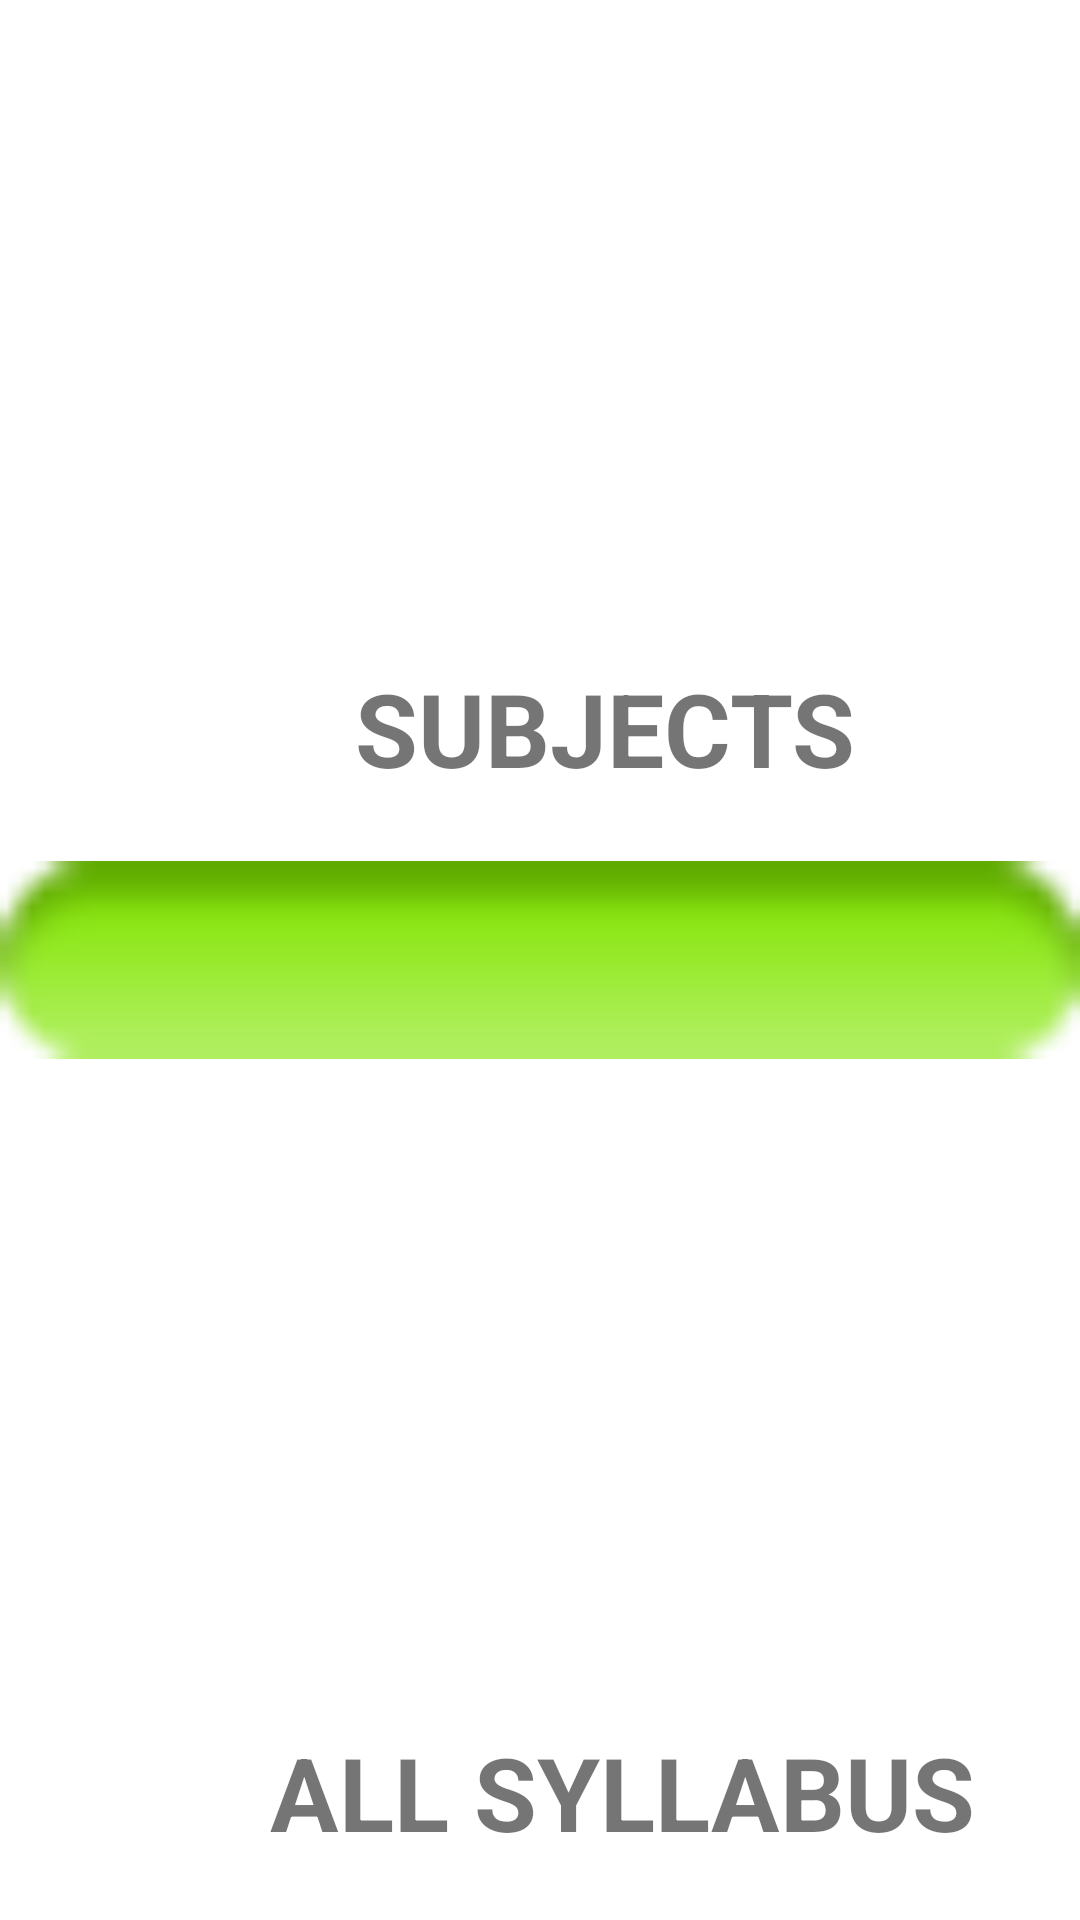

Reconstruct the res/layout file that produces this screen, plus the resources it refers to.
<!-- AndroidManifest.xml: application theme Theme.Avitiens -->
<!-- res/layout/activity_syllabusandsubject.xml -->
<?xml version="1.0" encoding="utf-8"?>
<androidx.constraintlayout.widget.ConstraintLayout xmlns:android="http://schemas.android.com/apk/res/android"
    xmlns:app="http://schemas.android.com/apk/res-auto"
    xmlns:tools="http://schemas.android.com/tools"
    android:layout_width="match_parent"
    android:layout_height="match_parent"
    tools:context=".syllabusandsubject">


    <ImageView
        android:id="@+id/imageView11"
        android:layout_width="0dp"
        android:layout_height="200dp"
        android:layout_marginTop="20dp"
        app:layout_constraintEnd_toEndOf="parent"
        app:layout_constraintHorizontal_bias="0.5"
        app:layout_constraintStart_toStartOf="parent"
        app:layout_constraintTop_toTopOf="parent"
        app:srcCompat="@drawable/syllabus" />

    <TextView
        android:id="@+id/textView26"
        android:layout_width="0dp"
        android:layout_height="wrap_content"
        android:paddingLeft="110dp"
        android:text=" SUBJECTS"
        android:textSize="34sp"
        android:textStyle="bold"
        app:layout_constraintEnd_toEndOf="parent"
        app:layout_constraintHorizontal_bias="0.5"
        app:layout_constraintStart_toStartOf="parent"
        app:layout_constraintTop_toBottomOf="@+id/imageView11" />

    <ImageView
        android:id="@+id/imageView12"
        android:layout_width="0dp"
        android:layout_height="200dp"
        app:layout_constraintBottom_toTopOf="@+id/textView27"
        app:layout_constraintEnd_toEndOf="parent"
        app:layout_constraintHorizontal_bias="0.5"
        app:layout_constraintStart_toStartOf="parent"
        app:srcCompat="@drawable/book" />

    <TextView
        android:id="@+id/textView27"
        android:layout_width="0dp"
        android:layout_height="wrap_content"
        android:layout_marginBottom="20dp"
        android:paddingLeft="90dp"
        android:text="ALL SYLLABUS"
        android:textSize="34sp"
        android:textStyle="bold"
        app:layout_constraintBottom_toBottomOf="parent"
        app:layout_constraintEnd_toEndOf="parent"
        app:layout_constraintHorizontal_bias="0.5"
        app:layout_constraintStart_toStartOf="parent" />

    <ImageView
        android:id="@+id/imageView"
        android:layout_width="0dp"
        android:layout_height="0dp"
        app:layout_constraintBottom_toTopOf="@+id/imageView12"
        app:layout_constraintEnd_toEndOf="parent"
        app:layout_constraintHorizontal_bias="0.5"
        app:layout_constraintStart_toStartOf="parent"
        app:layout_constraintTop_toBottomOf="@+id/textView26"
        app:srcCompat="@android:drawable/button_onoff_indicator_on" />
</androidx.constraintlayout.widget.ConstraintLayout>
<!-- resources referenced by this layout -->
<resources>
  <style name="Theme.Avitiens" parent="Theme.MaterialComponents.Light.DarkActionBar">
          
          <item name="colorPrimary">@color/purple_500</item>
          <item name="colorPrimaryVariant">@color/purple_700</item>
          <item name="colorOnPrimary">@color/white</item>
          
          <item name="colorSecondary">@color/teal_200</item>
          <item name="colorSecondaryVariant">@color/teal_700</item>
          <item name="colorOnSecondary">@color/black</item>
          
          <item name="android:statusBarColor" tools:targetApi="21">?attr/colorPrimaryVariant</item>
          
      </style>
  <!-- not gathered from this repository: default colours our renderer supplied (Android Studio template values) -->
  <color name="purple_500">#FF6200EE</color>
  <color name="purple_700">#FF3700B3</color>
  <color name="teal_200">#FF03DAC5</color>
  <color name="teal_700">#FF018786</color>
  <color name="black">#FF000000</color>
  <color name="white">#FFFFFFFF</color>
</resources>
